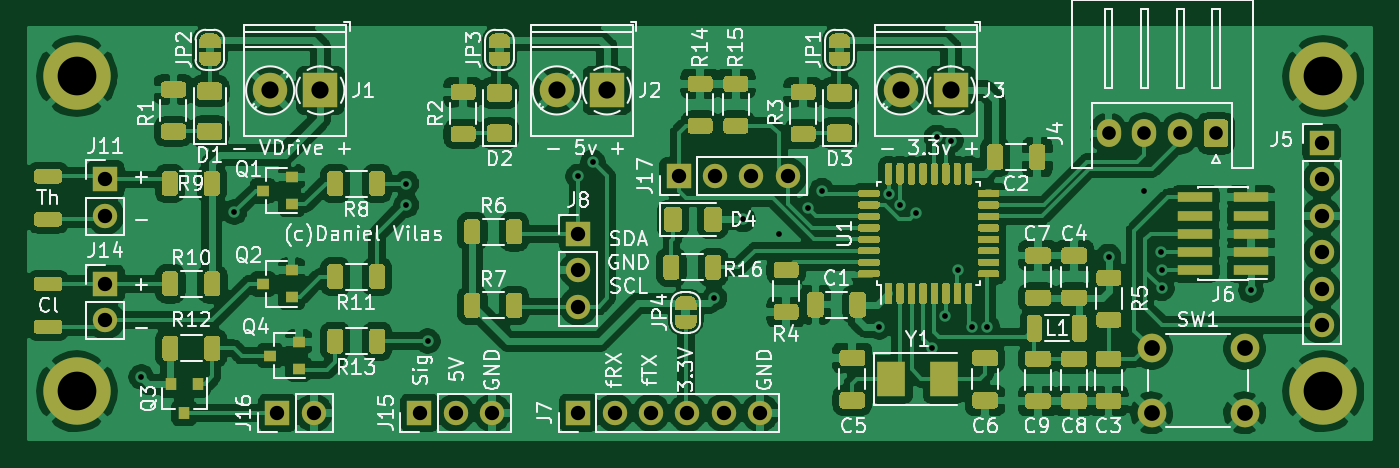
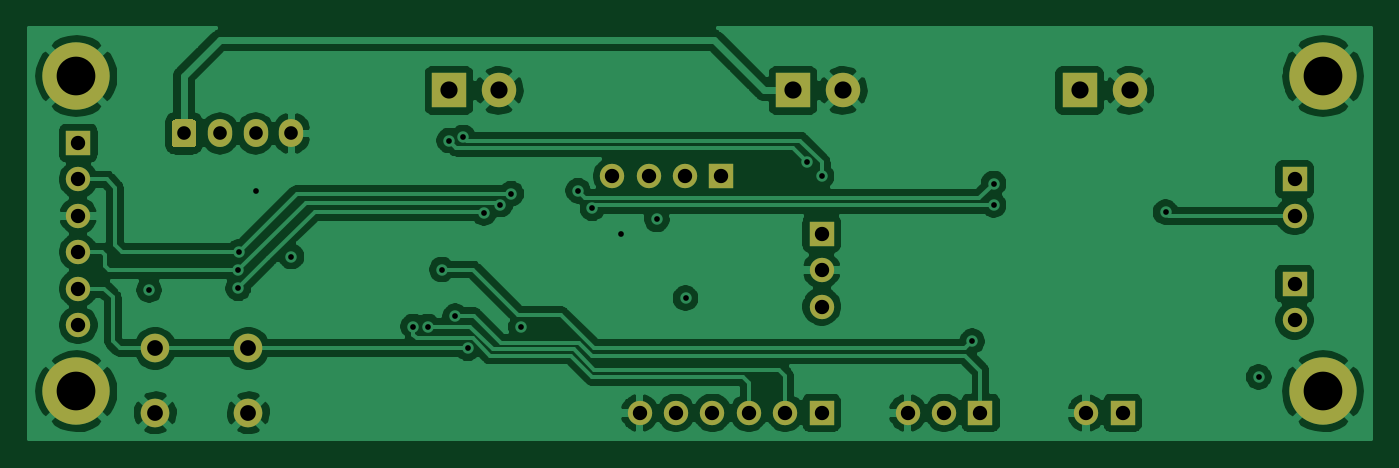
Circuit board: 8 layer files. Board 93.7 x 28.7 mm.
- bottom_copper: DccDecoder-B_Cu.gbr (108954 bytes)
- bottom_mask: DccDecoder-B_Mask.gbr (2274 bytes)
- top_copper: DccDecoder-F_Cu.gbr (286565 bytes)
- top_mask: DccDecoder-F_Mask.gbr (43027 bytes)
- top_silk: DccDecoder-F_SilkS.gbr (106552 bytes)
- inner_copper: DccDecoder-In1_Cu.gbr (117405 bytes)
- drill: DccDecoder-NPTH.drl (326 bytes)
- drill: DccDecoder-PTH.drl (1588 bytes)

=== bottom_copper: DccDecoder-B_Cu.gbr (108954 bytes, source omitted) ===
=== bottom_mask: DccDecoder-B_Mask.gbr ===
G04 #@! TF.GenerationSoftware,KiCad,Pcbnew,5.1.10-88a1d61d58~90~ubuntu21.04.1*
G04 #@! TF.CreationDate,2021-09-06T15:15:47+02:00*
G04 #@! TF.ProjectId,DccDecoder,44636344-6563-46f6-9465-722e6b696361,rev?*
G04 #@! TF.SameCoordinates,Original*
G04 #@! TF.FileFunction,Soldermask,Bot*
G04 #@! TF.FilePolarity,Negative*
%FSLAX46Y46*%
G04 Gerber Fmt 4.6, Leading zero omitted, Abs format (unit mm)*
G04 Created by KiCad (PCBNEW 5.1.10-88a1d61d58~90~ubuntu21.04.1) date 2021-09-06 15:15:47*
%MOMM*%
%LPD*%
G01*
G04 APERTURE LIST*
%ADD10O,1.700000X1.700000*%
%ADD11R,1.700000X1.700000*%
%ADD12C,4.700000*%
%ADD13C,2.000000*%
%ADD14R,2.400000X2.400000*%
%ADD15C,2.400000*%
%ADD16O,1.700000X1.950000*%
G04 APERTURE END LIST*
D10*
X78620000Y-51000000D03*
X76080000Y-51000000D03*
X73540000Y-51000000D03*
D11*
X71000000Y-51000000D03*
D10*
X45540000Y-67500000D03*
D11*
X43000000Y-67500000D03*
D10*
X58000000Y-67500000D03*
X55460000Y-67500000D03*
D11*
X52920000Y-67500000D03*
D10*
X31000000Y-61040000D03*
D11*
X31000000Y-58500000D03*
D10*
X30995000Y-53755000D03*
D11*
X30995000Y-51215000D03*
D10*
X64000000Y-60080000D03*
X64000000Y-57540000D03*
D11*
X64000000Y-55000000D03*
D10*
X76700000Y-67500000D03*
X74160000Y-67500000D03*
X71620000Y-67500000D03*
X69080000Y-67500000D03*
X66540000Y-67500000D03*
D11*
X64000000Y-67500000D03*
X115874300Y-48671400D03*
D10*
X115874300Y-51211400D03*
X115874300Y-53751400D03*
X115874300Y-56291400D03*
X115874300Y-58831400D03*
X115874300Y-61371400D03*
D12*
X116000000Y-66000000D03*
X29000000Y-66000000D03*
X29000000Y-44000000D03*
X116000000Y-44000000D03*
D13*
X104000000Y-67500000D03*
X104000000Y-63000000D03*
X110500000Y-67500000D03*
X110500000Y-63000000D03*
D14*
X46000000Y-45000000D03*
D15*
X42500000Y-45000000D03*
D14*
X90000000Y-45000000D03*
D15*
X86500000Y-45000000D03*
D14*
X66000000Y-45000000D03*
D15*
X62500000Y-45000000D03*
D16*
X101000000Y-48000000D03*
X103500000Y-48000000D03*
X106000000Y-48000000D03*
G36*
G01*
X109350000Y-47275000D02*
X109350000Y-48725000D01*
G75*
G02*
X109100000Y-48975000I-250000J0D01*
G01*
X107900000Y-48975000D01*
G75*
G02*
X107650000Y-48725000I0J250000D01*
G01*
X107650000Y-47275000D01*
G75*
G02*
X107900000Y-47025000I250000J0D01*
G01*
X109100000Y-47025000D01*
G75*
G02*
X109350000Y-47275000I0J-250000D01*
G01*
G37*
M02*

=== top_copper: DccDecoder-F_Cu.gbr (286565 bytes, source omitted) ===
=== top_mask: DccDecoder-F_Mask.gbr (43027 bytes, source omitted) ===
=== top_silk: DccDecoder-F_SilkS.gbr (106552 bytes, source omitted) ===
=== inner_copper: DccDecoder-In1_Cu.gbr (117405 bytes, source omitted) ===
=== drill: DccDecoder-NPTH.drl ===
M48
; DRILL file {KiCad 5.1.10-88a1d61d58~90~ubuntu21.04.1} date Mon Sep  6 15:15:47 2021
; FORMAT={-:-/ absolute / inch / decimal}
; #@! TF.CreationDate,2021-09-06T15:15:47+02:00
; #@! TF.GenerationSoftware,Kicad,Pcbnew,5.1.10-88a1d61d58~90~ubuntu21.04.1
; #@! TF.FileFunction,NonPlated,1,4,NPTH
FMAT,2
INCH
%
G90
G05
T0
M30

=== drill: DccDecoder-PTH.drl ===
M48
; DRILL file {KiCad 5.1.10-88a1d61d58~90~ubuntu21.04.1} date Mon Sep  6 15:15:47 2021
; FORMAT={-:-/ absolute / inch / decimal}
; #@! TF.CreationDate,2021-09-06T15:15:47+02:00
; #@! TF.GenerationSoftware,Kicad,Pcbnew,5.1.10-88a1d61d58~90~ubuntu21.04.1
; #@! TF.FileFunction,Plated,1,4,PTH
FMAT,2
INCH
T1C0.0157
T2C0.0374
T3C0.0394
T4C0.0433
T5C0.0472
T6C0.1063
%
G90
G05
T1
X1.3189Y-2.5591
X1.5748Y-2.1063
X2.0472Y-2.0276
X2.0472Y-2.0866
X2.1063Y-2.4606
X2.5197Y-2.0079
X2.5596Y-1.969
X2.8937Y-2.3425
X2.9724Y-2.126
X3.0709Y-2.1654
X3.1496Y-2.0955
X3.189Y-2.0472
X3.3465Y-2.4213
X3.3722Y-2.0554
X3.4025Y-2.0852
X3.4475Y-2.1087
X3.4925Y-2.4802
X3.5039Y-1.9006
X3.5268Y-2.3917
X3.5433Y-1.9094
X3.563Y-2.2638
X3.6024Y-2.4203
X3.6417Y-2.4203
X3.9764Y-2.2283
X4.0748Y-2.0472
X4.121Y-2.2152
X4.1225Y-2.2652
X4.1225Y-2.3152
X4.3675Y-2.3202
T2
X3.9764Y-1.8898
X4.0748Y-1.8898
X4.1732Y-1.8898
X4.2717Y-1.8898
T3
X1.2203Y-2.0163
X1.2203Y-2.1163
X1.2205Y-2.3031
X1.2205Y-2.4031
X1.6929Y-2.6575
X1.7929Y-2.6575
X2.0835Y-2.6575
X2.1835Y-2.6575
X2.2835Y-2.6575
X2.5197Y-2.1654
X2.5197Y-2.2654
X2.5197Y-2.3654
X2.5197Y-2.6575
X2.6197Y-2.6575
X2.7197Y-2.6575
X2.7953Y-2.0079
X2.8197Y-2.6575
X2.8953Y-2.0079
X2.9197Y-2.6575
X2.9953Y-2.0079
X3.0197Y-2.6575
X3.0953Y-2.0079
X4.562Y-1.9162
X4.562Y-2.0162
X4.562Y-2.1162
X4.562Y-2.2162
X4.562Y-2.3162
X4.562Y-2.4162
T4
X4.0945Y-2.4803
X4.0945Y-2.6575
X4.3504Y-2.4803
X4.3504Y-2.6575
T5
X1.6732Y-1.7717
X1.811Y-1.7717
X2.4606Y-1.7717
X2.5984Y-1.7717
X3.4055Y-1.7717
X3.5433Y-1.7717
T6
X1.1417Y-1.7323
X1.1417Y-2.5984
X4.5669Y-1.7323
X4.5669Y-2.5984
T0
M30
